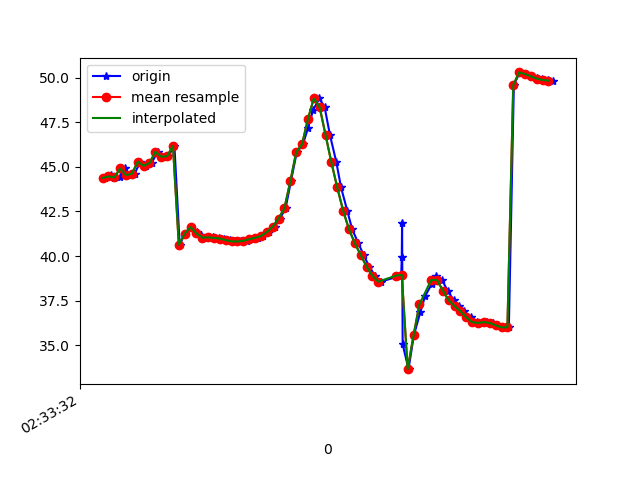

The data file committed next to this chart (first rows):
1617849212268, 544855823637415, 44.376858, 7.934548, -21.934252
1617849212288, 544855842868185, 44.55, 7.919, -21.35
1617849212298, 544855862098955, 44.38, 8.373, -22.4
1617849212318, 544855881329725, 44.41, 8.376, -22.33
1617849212335, 544855900560495, 44.91, 8.589, -21.47
1617849212355, 544855919791265, 44.54, 8.505, -22.29
1617849212369, 544855939022035, 44.62, 8.404, -21.78
1617849212389, 544855958252805, 45.29, 9.032, -21.09
1617849212409, 544855977483575, 45.06, 9.113, -21.74
1617849212427, 544855996714345, 45.21, 9.154, -21.16
1617849212448, 544856015945115, 45.85, 9.852, -20.77
1617849212465, 544856035175885, 45.56, 9.901, -21.31
1617849212484, 544856054406655, 45.6, 9.836, -20.88
1617849212505, 544856073637425, 46.18, 10.28, -20.12
1617849212523, 544856092868195, 40.64, 9.303, -20.95
1617849212541, 544856112098965, 41.27, 10.3, -20.79
1617849212560, 544856131329735, 41.62, 10.49, -19.81
1617849212582, 544856150560505, 41.37, 10.84, -20.45
1617849212597, 544856169791275, 41.17, 10.71, -20.61
1617849212617, 544856189022045, 41.04, 10.56, -20.47
1617849212636, 544856208252815, 41.05, 10.57, -20.26
1617849212656, 544856227483585, 41.03, 10.54, -20.22
1617849212675, 544856246714355, 40.98, 10.37, -20.24
1617849212693, 544856265945125, 40.9, 10.02, -20.35
1617849212713, 544856285175895, 40.83, 9.59, -20.64
1617849212732, 544856304406665, 40.82, 9.154, -21.26
1617849212752, 544856323637435, 40.86, 8.561, -22.22
1617849212770, 544856342868205, 40.95, 7.711, -23.5
1617849212789, 544856362098975, 41.03, 6.605, -25.18
1617849212808, 544856381329745, 41.13, 5.385, -27.39
1617849212828, 544856400560515, 41.35, 4.301, -30.24
1617849212847, 544856419791285, 41.65, 3.394, -33.77
1617849212865, 544856439022055, 42.11, 2.603, -37.7
1617849212884, 544856458252825, 42.69, 1.711, -41.77
1617849212902, 544856477483595, 44.18, 0.3808, -47.64
1617849212922, 544856496714365, 45.82, -0.7644, -49.72
1617849212943, 544856515945135, 46.26, -1.85, -53.38
1617849212960, 544856535175905, 47.15, -2.529, -56.8
1617849212978, 544856554406675, 48.19, -3.122, -60.04
1617849212999, 544856573637445, 48.83, -3.874, -63.02
1617849213017, 544856592868215, 48.35, -4.855, -66.29
1617849213035, 544856612098985, 46.8, -6.57, -69.46
1617849213057, 544856631329755, 45.26, -8.191, -72.14
1617849213073, 544856650560525, 43.84, -9.623, -74.22
1617849213094, 544856669791295, 42.55, -10.85, -75.67
1617849213111, 544856689022065, 41.5, -11.77, -76.53
1617849213132, 544856708252835, 40.72, -12.36, -76.81
1617849213150, 544856727483605, 40.06, -12.72, -76.39
1617849213169, 544856746714375, 39.41, -12.95, -75.36
1617849213189, 544856765945145, 38.9, -12.94, -73.72
1617849213208, 544856785175915, 38.57, -12.64, -71.73
1617849213278, 544856804406685, 38.91, -11.83, -69.05
1617849213280, 544856823637455, 39.95, -10.41, -65.67
1617849213281, 544856842868225, 41.85, -8.157, -61.59
1617849213283, 544856862098995, 35.06, -4.781, -54.7
1617849213303, 544856881329765, 33.67, -2.672, -53.67
1617849213321, 544856900560535, 35.56, 0.4544, -49.34
1617849213343, 544856919791305, 36.85, 3.27, -44.8
1617849213359, 544856939022075, 37.74, 5.86, -40.57
1617849213382, 544856958252845, 38.45, 8.627, -36.78
1617849213398, 544856977483615, 38.87, 11.12, -33.06
... 21 more rows
